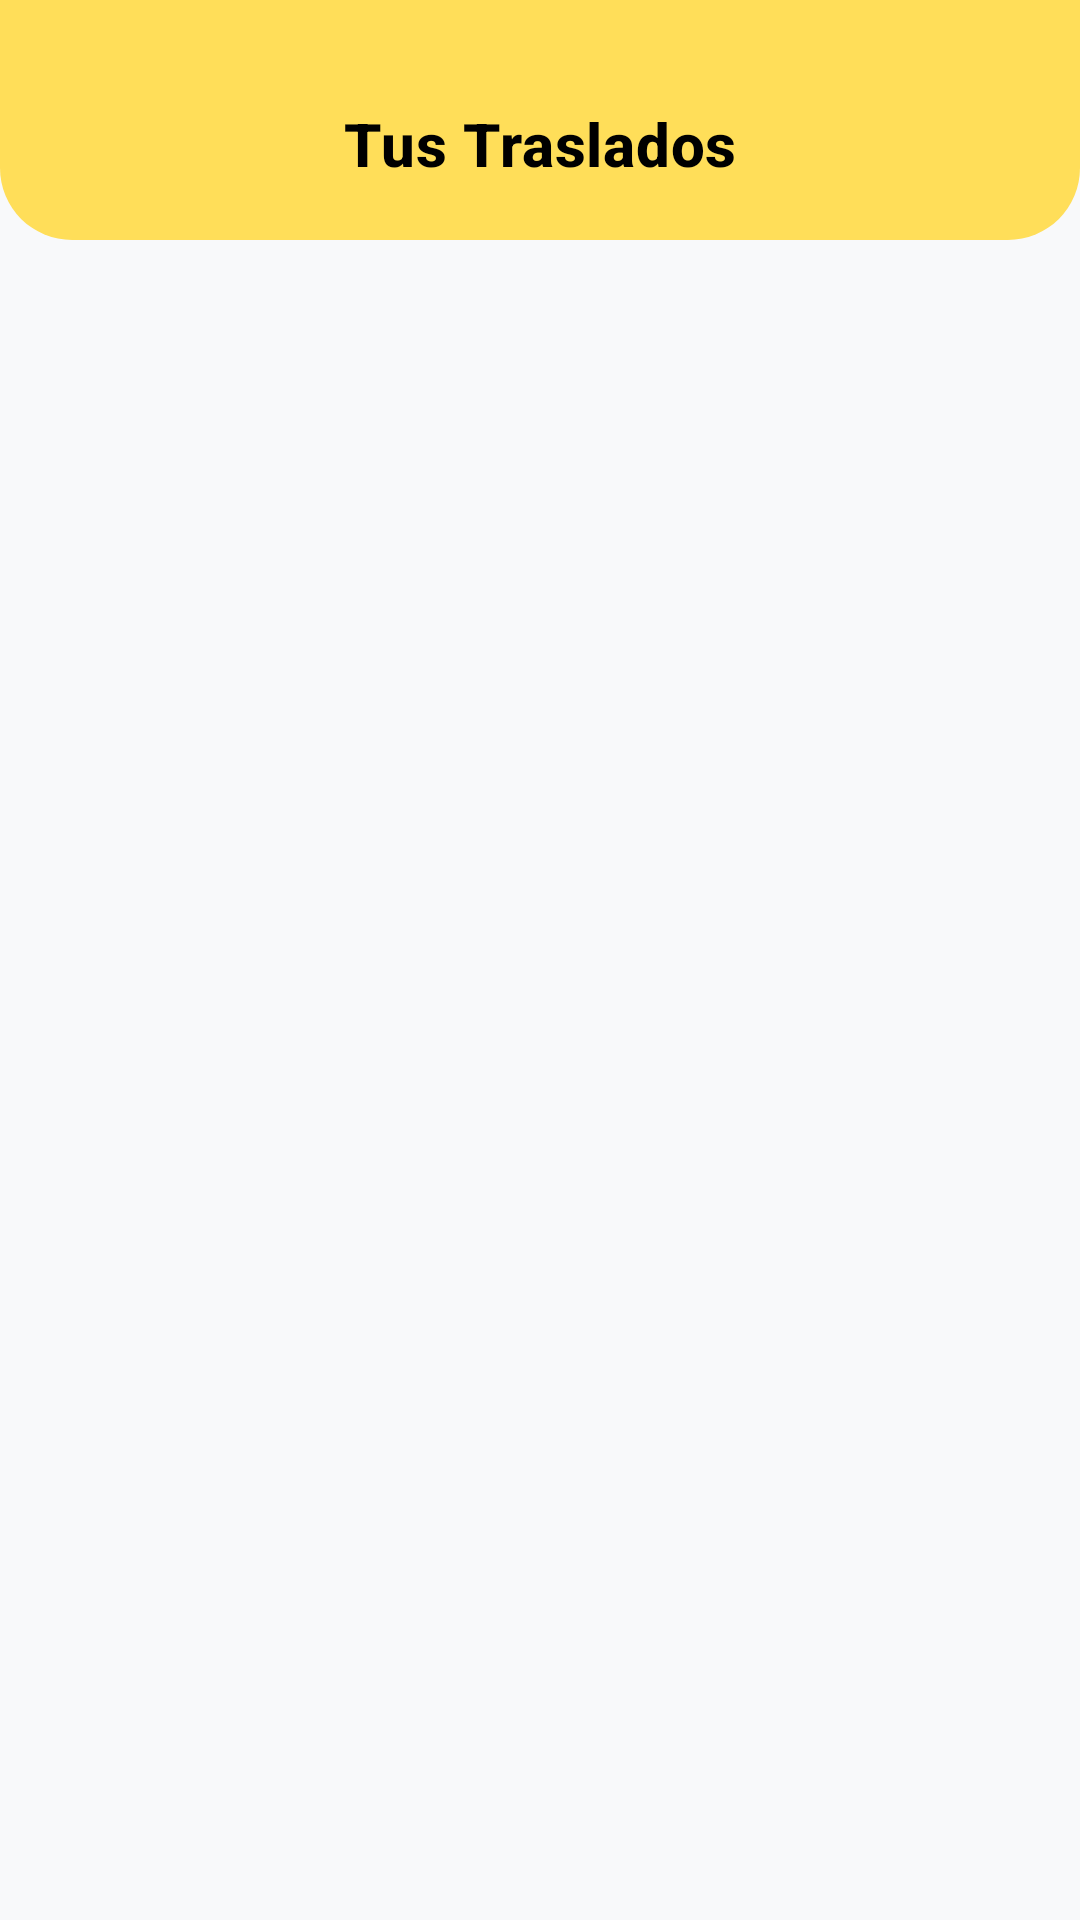

Produce the Android XML layout that renders to this screen, including the resource entries it uses.
<!-- AndroidManifest.xml: application theme Theme.TrasladoCuentas -->
<!-- res/layout/activity_dashboard.xml -->
<?xml version="1.0" encoding="utf-8"?>
<LinearLayout xmlns:android="http://schemas.android.com/apk/res/android"
    xmlns:app="http://schemas.android.com/apk/res-auto"
    android:layout_width="match_parent"
    android:layout_height="match_parent"
    android:orientation="vertical"
    android:background="#F8F9FA">

    <com.google.android.material.appbar.MaterialToolbar
        android:id="@+id/toolbarTraslados"
        android:layout_width="match_parent"
        android:layout_height="80dp"
        android:paddingTop="16dp"
        android:background="@drawable/cabecera"
        android:elevation="8dp"
        app:title="Tus Traslados"
        app:titleCentered="true"
        app:titleTextColor="#000000"
        app:titleTextAppearance="@style/negrita" />

    <ScrollView
        android:layout_width="match_parent"
        android:layout_height="match_parent"
        android:fillViewport="true">

        <LinearLayout
            android:layout_width="match_parent"
            android:layout_height="wrap_content"
            android:orientation="vertical"
            android:padding="24dp">

            <TextView
                android:id="@+id/mensajeVacio"
                android:layout_width="match_parent"
                android:layout_height="wrap_content"
                android:text="Aún no has solicitado ningún traslado de cuenta."
                android:textAlignment="center"
                android:textColor="#7F8C8D"
                android:textSize="16sp"
                android:layout_marginTop="40dp"
                android:visibility="gone"/> <LinearLayout
            android:id="@+id/contenedorSolicitudes"
            android:layout_width="match_parent"
            android:layout_height="wrap_content"
            android:orientation="vertical" />

        </LinearLayout>
    </ScrollView>
</LinearLayout>
<!-- resources referenced by this layout -->
<resources>
  <!-- drawable cabecera (drawable) -->
  <?xml version="1.0" encoding="utf-8"?>
  <shape xmlns:android="http://schemas.android.com/apk/res/android"
      android:shape="rectangle">
      <solid android:color="@color/dbanca" />
      <corners
          android:bottomLeftRadius="24dp"
          android:bottomRightRadius="24dp" />
  </shape>
  <style name="negrita" parent="TextAppearance.MaterialComponents.Headline6">
          <item name="android:textStyle">bold</item>
      </style>
  <style name="Theme.TrasladoCuentas" parent="Base.Theme.TrasladoCuentas" />
  <color name="dbanca">#FFDE59</color>
  <style name="Base.Theme.TrasladoCuentas" parent="Theme.Material3.DayNight.NoActionBar">
          
          
          <item name="popupMenuBackground">@drawable/menu</item>
      </style>
</resources>
